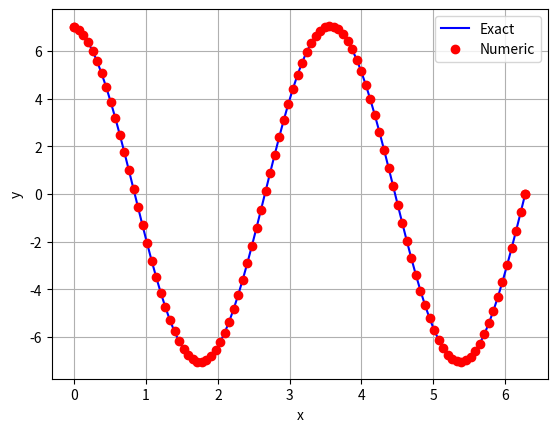

The script that saved this image:
'''
Using the Shooting method to solve
y" = -3y
with the boundary conditions y(0) = 7 and y(2*pi) = 0
and we know the exact solution
''' 


# importing stuff
import numpy as np
from scipy.integrate import solve_ivp
import matplotlib.pyplot as plt


x = np.linspace(0,2*np.pi, 100)
y_exact = 7 * np.cos(np.sqrt(3) * x) - 7 * np.cos(2 * np.pi * np.sqrt(3) ) / np.sin(2 * np.pi * np.sqrt(3) )* np.sin(np.sqrt(3)*x)


# code our second order ODE to two first order ODE 

def equations(x,y):
    yprime = np.zeros(2)

    yprime[0] = y[1]
    yprime[1] = -3* y[0]

    return yprime

'''
We will use an iteration scheme to adjust the 
values of the initial conditions such that we
match the boundary conditions. What type of 
iteration scheme to use is up to you. I will 
define high and low bounds and set our natural 
guess As the meaning of those two points. I will
then adjust the bounds depending on whether we 
overshoot or undershoot our boundary. The exact
way to adjust the bounds is problem dependent.
'''

tol = 1e-6
max_iters = 100 
low = -10  
high = 10
count = 0 

while count <= max_iters:
    count = count + 1
    xspan = (x[0], x[-1])
    
    #  Use the midpoint between high and low as our guess
    yprime0 = np.mean([low, high])
    
    #  Set the initial condition vector to be passed into the solver
    y0 = [7, yprime0 ]

    # Solve the system using our guess
    sol = solve_ivp(equations, xspan, y0, t_eval = x)

    #  For ease of use, extract the function values from the solution object.
    y_num = sol.y[0, :]

    #  Check to see if we within our desire tolerance
    if np.abs(y_num[-1]) <= tol:
        break
    
    #  Adjust our bounds if we are not within tolerance
    if y_num[-1] < 0:
        high = yprime0
    else:
        low = yprime0
        
    #print(count, y_num[-1])
    
#  Plot the solution and compare it to the analytical form defined above
plt.plot(x, y_exact, 'b-', label='Exact')
plt.plot(x, y_num, 'ro', label='Numeric')
plt.plot([0, 2*np.pi], [7,0], 'ro')
plt.grid(True)
plt.xlabel('x')
plt.ylabel('y')
plt.legend()
#plt.show()
plt.savefig('shooting_1.png')